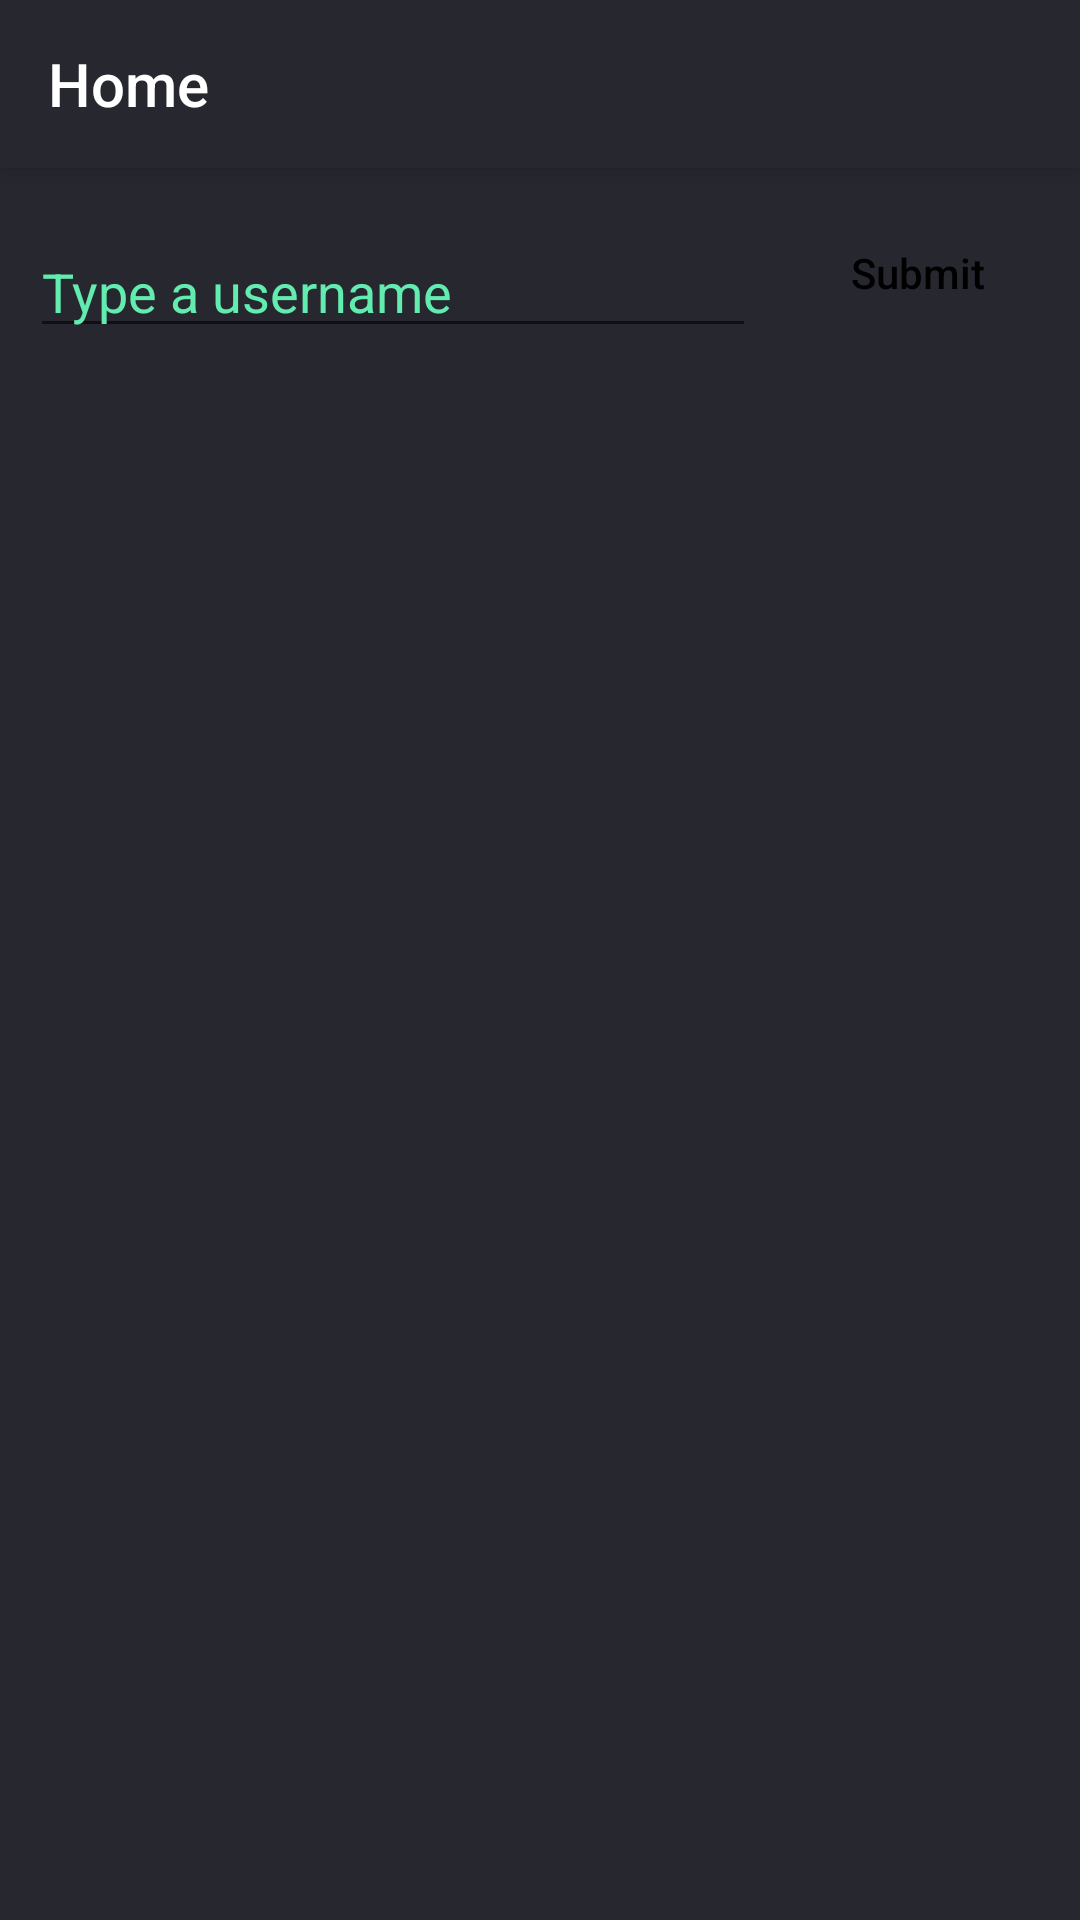

Here is an Android app screen rendered from its layout file. Give the layout XML and the strings, colors and styles it references.
<!-- AndroidManifest.xml: application theme AppTheme -->
<!-- res/layout/activity_main.xml -->
<?xml version="1.0" encoding="utf-8"?>
<androidx.constraintlayout.widget.ConstraintLayout xmlns:android="http://schemas.android.com/apk/res/android"
    xmlns:app="http://schemas.android.com/apk/res-auto"
    xmlns:tools="http://schemas.android.com/tools"
    android:layout_width="match_parent"
    android:layout_height="match_parent"
    android:background="@color/colorPrimary"
    tools:context=".ui.activity.DetailActivity">

    <androidx.appcompat.widget.Toolbar
        android:id="@+id/toolbar"
        android:layout_width="match_parent"
        android:layout_height="?attr/actionBarSize"
        android:background="@color/colorPrimary"
        android:elevation="5dp"
        app:layout_constraintTop_toTopOf="parent"
        app:title="@string/home" />

    <com.google.android.material.textfield.TextInputLayout
        android:id="@+id/til_username"
        android:layout_width="0dp"
        android:layout_height="50dp"
        android:layout_margin="10dp"
        android:hint="@string/hint"
        android:textColorHint="@color/colorSecondaryLight"
        app:layout_constraintEnd_toStartOf="@id/btn_submit"
        app:layout_constraintStart_toStartOf="parent"
        app:layout_constraintTop_toBottomOf="@id/toolbar">

        <com.google.android.material.textfield.TextInputEditText
            android:id="@+id/et_username"
            android:layout_width="match_parent"
            android:layout_height="wrap_content"
            android:imeOptions="actionGo" />
    </com.google.android.material.textfield.TextInputLayout>

    <androidx.appcompat.widget.AppCompatButton

        android:id="@+id/btn_submit"
        android:layout_width="0dp"
        android:layout_height="50dp"
        android:layout_margin="10dp"
        android:background="@drawable/button_design"
        android:text="@string/label_submit"
        android:textAllCaps="false"
        android:textColor="@color/colorSecondaryText"
        android:textSize="14sp"
        app:layout_constraintCircleRadius="10dp"
        app:layout_constraintEnd_toEndOf="parent"
        app:layout_constraintTop_toBottomOf="@id/toolbar" />

    <androidx.recyclerview.widget.RecyclerView
        android:id="@+id/rv_repo"
        android:layout_width="match_parent"
        android:layout_height="wrap_content"
        android:layout_margin="10dp"
        app:layout_constraintEnd_toEndOf="parent"
        app:layout_constraintStart_toStartOf="parent"
        app:layout_constraintTop_toBottomOf="@id/til_username"
        tools:listitem="@layout/item_repo" />


</androidx.constraintlayout.widget.ConstraintLayout>
<!-- res/layout/item_repo.xml (included above) -->
<?xml version="1.0" encoding="utf-8"?>
<androidx.constraintlayout.widget.ConstraintLayout xmlns:android="http://schemas.android.com/apk/res/android"
    xmlns:app="http://schemas.android.com/apk/res-auto"
    xmlns:tools="http://schemas.android.com/tools"
    android:id="@+id/cl_container"
    android:layout_width="match_parent"
    android:layout_height="50dp"
    android:layout_marginBottom="10dp">

    <androidx.cardview.widget.CardView
        android:layout_width="match_parent"
        android:layout_height="match_parent"
        android:elevation="5dp"
        app:cardCornerRadius="10dp">

        <androidx.constraintlayout.widget.ConstraintLayout
            android:layout_width="match_parent"
            android:layout_height="match_parent"
            android:background="@color/colorPrimaryTransparent">

            <TextView
                android:id="@+id/tv_repo_name"
                android:layout_width="0dp"
                android:layout_height="wrap_content"
                android:layout_margin="10dp"
                android:textColor="@color/colorPrimaryText"
                app:layout_constraintBottom_toBottomOf="parent"
                app:layout_constraintEnd_toStartOf="@id/iv_fav"
                app:layout_constraintStart_toStartOf="parent"
                app:layout_constraintTop_toTopOf="parent"
                tools:text="Repo" />

            <ImageView
                android:id="@+id/iv_fav"
                android:layout_width="wrap_content"
                android:layout_height="wrap_content"
                android:layout_margin="10dp"
                android:src="@drawable/ic_fav"
                android:tint="@color/colorAccent"
                android:visibility="gone"
                app:layout_constraintBottom_toBottomOf="parent"
                app:layout_constraintEnd_toEndOf="parent"
                app:layout_constraintTop_toTopOf="parent" />
        </androidx.constraintlayout.widget.ConstraintLayout>

    </androidx.cardview.widget.CardView>


</androidx.constraintlayout.widget.ConstraintLayout>
<!-- resources referenced by this layout -->
<resources>
  <color name="colorAccent">#1eb980</color>
  <color name="colorPrimary">#272730</color>
  <color name="colorPrimaryText">#ffffff</color>
  <color name="colorPrimaryTransparent">#CC4f4f59</color>
  <color name="colorSecondaryLight">#62ecb0</color>
  <color name="colorSecondaryText">#000000</color>
  <string name="hint">Type a username</string>
  <string name="home">Home</string>
  <string name="label_submit">Submit</string>
  <style name="AppTheme" parent="Theme.AppCompat.Light.NoActionBar">
          
          <item name="colorPrimary">@color/colorPrimary</item>
          <item name="colorPrimaryDark">@color/colorPrimaryDark</item>
          <item name="colorAccent">@color/colorAccent</item>
          <item name="android:textColorPrimary">@color/colorPrimaryText</item>
  
      </style>
  <color name="colorPrimaryDark">#000007</color>
</resources>
